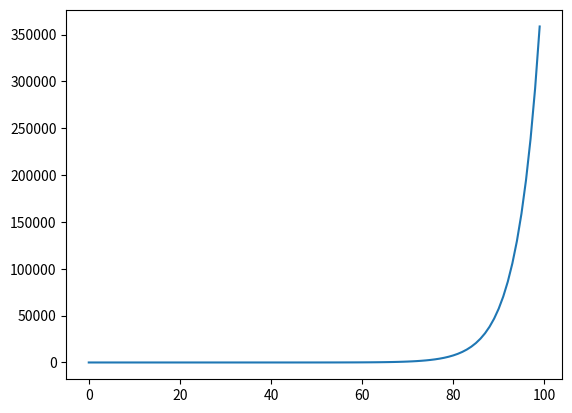

The matplotlib source for this figure:
import matplotlib.pyplot as plt
import numpy as np

times = [1.1920928955078125e-05, 1.1920928955078125e-05, 1.5735626220703125e-05, 2.5987625122070312e-05, 4.38690185546875e-05, 0.00010991096496582031, 0.00019621849060058594, 0.0003108978271484375, 0.00044274330139160156, 0.0005509853363037109, 0.0010421276092529297, 0.001795053482055664, 0.002686023712158203, 0.003401041030883789, 0.004168987274169922, 0.0060918331146240234, 0.008861780166625977, 0.012588024139404297, 0.017660856246948242, 0.018942832946777344, 0.030035972595214844, 0.0296170711517334, 0.036171913146972656, 0.0427398681640625, 0.05234980583190918, 0.06765127182006836, 0.08617067337036133, 0.11521601676940918, 0.14991092681884766, 0.18527817726135254, 0.2539818286895752, 0.3045928478240967, 0.38544511795043945, 0.4823176860809326, 0.6012129783630371, 0.7566530704498291, 0.940162181854248, 1.1926977634429932, 1.4636199474334717, 1.8143408298492432, 2.244170904159546, 2.768632173538208, 3.3953158855438232, 4.177123785018921, 5.119002103805542, 6.298064947128296, 7.694783926010132, 9.29203200340271, 11.247910022735596, 13.649153709411621, 16.525249004364014, 20.022910833358765, 24.24013590812683]

x = range(1, len(times) + 1)

B, a = np.polyfit(x, np.log(times), 1, w=np.sqrt(times))
A = np.exp(a)


fitted = []

for x in range(1, 101):
    fitted.append(A * np.exp(B * x))

plt.plot(fitted)
plt.show()
